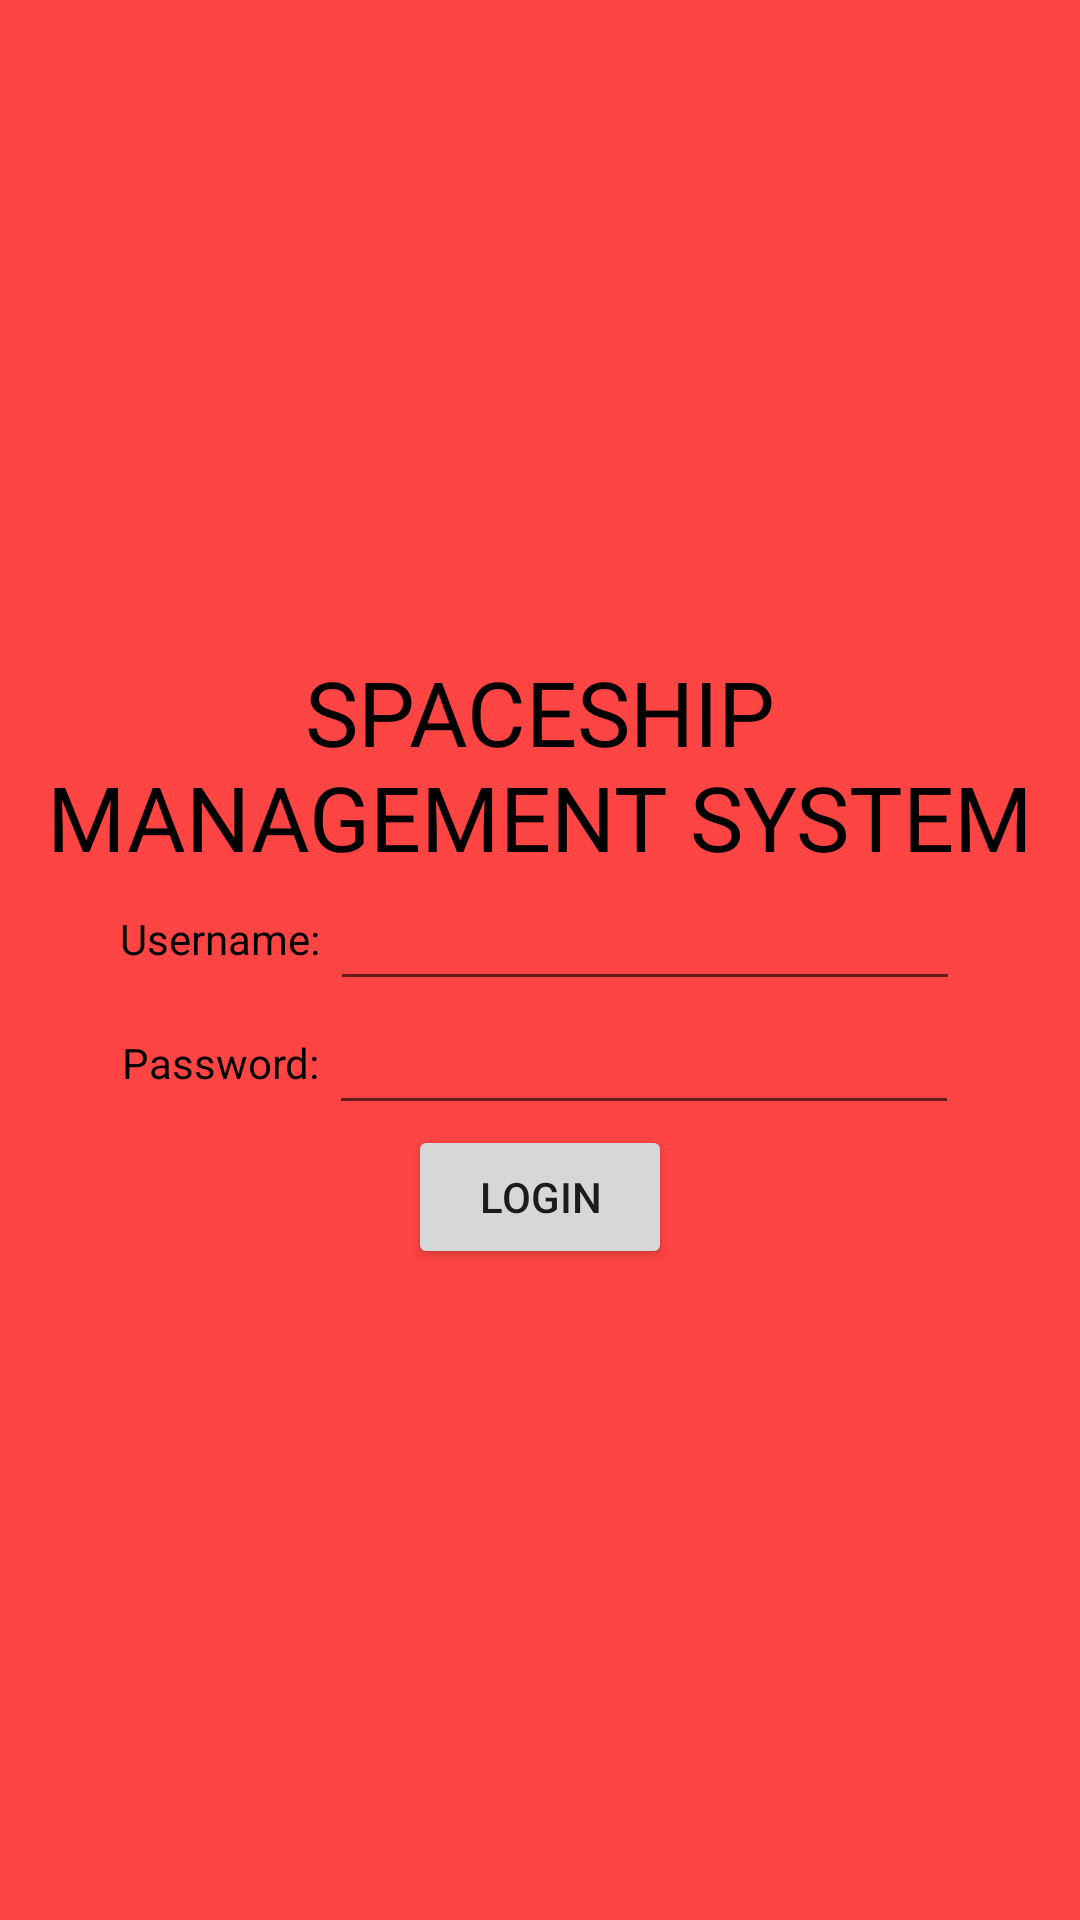

This screen was rendered from an Android layout file. Write that file and the resources it references.
<!-- AndroidManifest.xml: application theme Theme.SpaceshipManagementSystem -->
<!-- res/layout/activity_login.xml -->
<?xml version="1.0" encoding="utf-8"?>
<LinearLayout xmlns:android="http://schemas.android.com/apk/res/android"
    xmlns:app="http://schemas.android.com/apk/res-auto"
    xmlns:tools="http://schemas.android.com/tools"
    android:layout_width="match_parent"
    android:layout_height="match_parent"
    android:gravity="center"
    android:orientation="vertical"
    tools:context=".LoginActivity"
    android:background="@android:color/holo_red_light">

    <ImageView
        android:layout_width="wrap_content"
        android:layout_height="wrap_content"
        android:src="@drawable/ic_launcher_foreground"
        android:id="@+id/testLogo" />

   <LinearLayout
       android:layout_width="wrap_content"
       android:layout_height="wrap_content"
       android:gravity="top"
       android:orientation="horizontal">
       <TextView
           android:layout_width="match_parent"
           android:layout_height="match_parent"
           android:gravity="center"
           android:text="SPACESHIP MANAGEMENT SYSTEM"
           android:textColor="@color/black"
           android:textSize="30sp"/>
    </LinearLayout>

    <LinearLayout
        android:layout_width="wrap_content"
        android:layout_height="wrap_content"
        android:gravity="top"
        android:orientation="horizontal">
        <TextView
            android:layout_width="match_parent"
            android:layout_height="match_parent"
            android:gravity="center"
            android:textColor="@color/black"
            android:text="Username: " />
        <EditText
            android:layout_width="wrap_content"
            android:layout_height="wrap_content"
            android:id="@+id/username"
            android:layout_weight="1"
            android:ems="10"
            android:textAlignment="center" />
    </LinearLayout>

    <LinearLayout
        android:layout_width="wrap_content"
        android:layout_height="wrap_content"
        android:gravity="top"
        android:orientation="horizontal">
        <TextView
            android:layout_width="match_parent"
            android:layout_height="match_parent"
            android:gravity="center"
            android:textColor="@color/black"
            android:text="Password: " />

        <EditText
            android:id="@+id/password"
            android:layout_width="wrap_content"
            android:layout_height="wrap_content"
            android:layout_weight="1"
            android:ems="10"
            android:password="true"
            android:textAlignment="center" />
    </LinearLayout>

    <LinearLayout
        android:layout_width="wrap_content"
        android:layout_height="wrap_content"
        android:gravity="top"
        android:orientation="horizontal">
       <Button
           android:layout_width="wrap_content"
           android:layout_height="wrap_content"
           android:text="Login"
           android:id="@+id/btnLogin"/>
    </LinearLayout>

</LinearLayout>
<!-- resources referenced by this layout -->
<resources>
  <style name="Theme.SpaceshipManagementSystem" parent="Theme.MaterialComponents.DayNight.DarkActionBar">
          
          <item name="colorPrimary">@color/purple_500</item>
          <item name="colorPrimaryVariant">@color/purple_700</item>
          <item name="colorOnPrimary">@color/white</item>
          
          <item name="colorSecondary">@color/teal_200</item>
          <item name="colorSecondaryVariant">@color/teal_700</item>
          <item name="colorOnSecondary">@color/black</item>
          
          <item name="android:statusBarColor" tools:targetApi="l">?attr/colorPrimaryVariant</item>
          
      </style>
  <!-- not gathered from this repository: default colours our renderer supplied (Android Studio template values) -->
  <color name="purple_500">#FF6200EE</color>
  <color name="purple_700">#FF3700B3</color>
  <color name="teal_200">#FF03DAC5</color>
  <color name="teal_700">#FF018786</color>
  <color name="black">#FF000000</color>
  <color name="white">#FFFFFFFF</color>
</resources>
